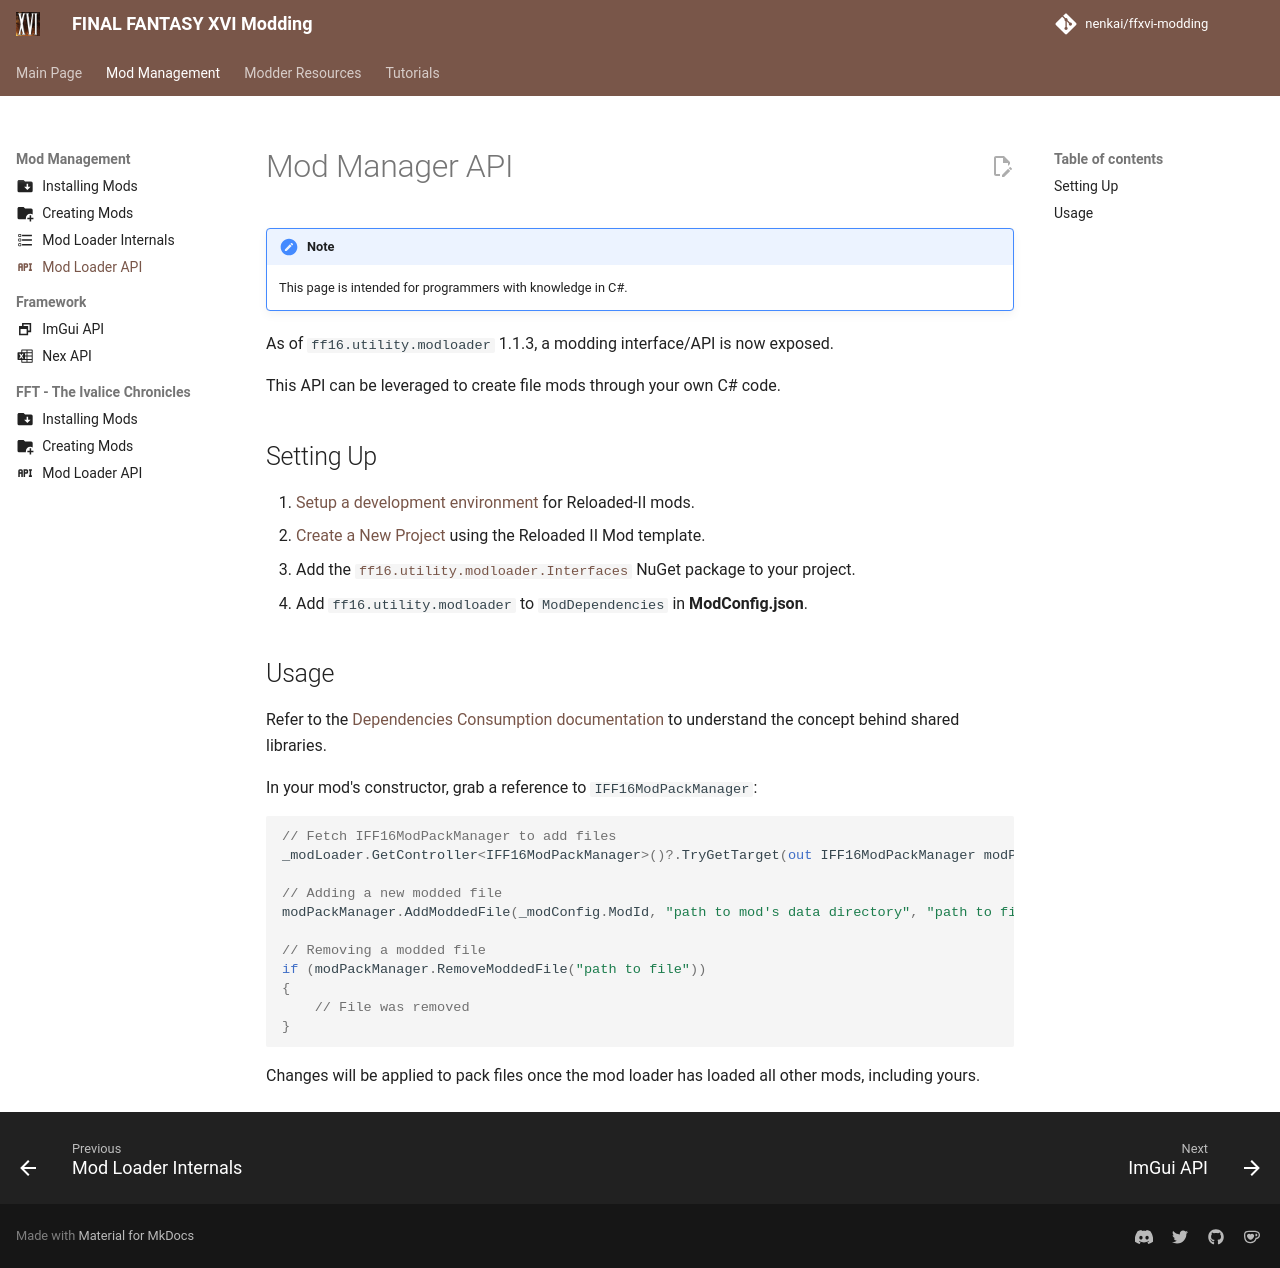

repository: Nenkai/ffxvi-modding · page: modding/mod_loader_api/index.html · generator: mkdocs

---
icon: material/api
---

# Mod Manager API

!!! note
    This page is intended for programmers with knowledge in C#.

As of `ff16.utility.modloader` 1.1.3, a modding interface/API is now exposed. 

This API can be leveraged to create file mods through your own C# code.

## Setting Up

1. [Setup a development environment](https://reloaded-project.github.io/Reloaded-II/DevelopmentEnvironmentSetup/) for Reloaded-II mods.
2. [Create a New Project](https://reloaded-project.github.io/Reloaded-II/ProjectSetup/) using the Reloaded II Mod template.
3. Add the [`ff16.utility.modloader.Interfaces`](https://www.nuget.org/packages/ff16.utility.modloader.Interfaces) NuGet package to your project.
4. Add `ff16.utility.modloader` to `ModDependencies` in **ModConfig.json**.

## Usage

Refer to the [Dependencies Consumption documentation](https://reloaded-project.github.io/Reloaded-II/DependencyInjection_Consumer/) to understand the concept behind shared libraries.

In your mod's constructor, grab a reference to `IFF16ModPackManager`:

```csharp
// Fetch IFF16ModPackManager to add files
_modLoader.GetController<IFF16ModPackManager>()?.TryGetTarget(out IFF16ModPackManager modPackManager!);

// Adding a new modded file
modPackManager.AddModdedFile(_modConfig.ModId, "path to mod's data directory", "path to file");

// Removing a modded file
if (modPackManager.RemoveModdedFile("path to file"))
{
    // File was removed
}
```

Changes will be applied to pack files once the mod loader has loaded all other mods, including yours.
